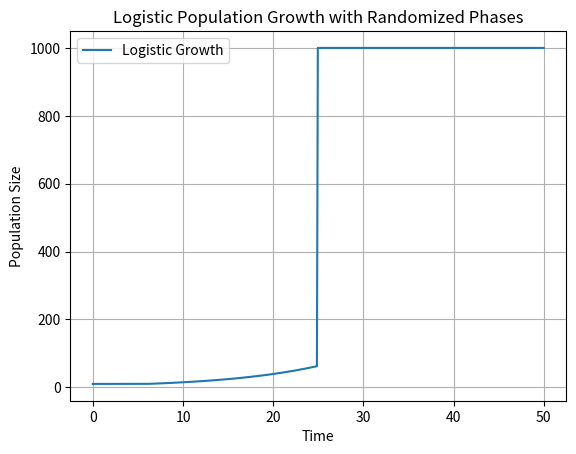

Write the Python code that produced this figure. (Note: this script raises an exception after producing the figure.)
codon_to_aa = {
    'AUG': 'M',  'UUU': 'F', 'UUC': 'F', 'UUA': 'L', 'UUG': 'L', 
    'CUU': 'L',  'CUC': 'L', 'CUA': 'L', 'CUG': 'L', 'AUU': 'I', 
    'AUC': 'I',  'AUA': 'I', 'ACU': 'T', 'ACC': 'T', 'ACA': 'T', 
    'ACG': 'T',  'GUU': 'V', 'GUC': 'V', 'GUA': 'V', 'GUG': 'V', 
    'GCU': 'A',  'GCC': 'A', 'GCA': 'A', 'GCG': 'A', 'UUU': 'F', 
    'UUU': 'F', 'CCU': 'P', 'CCC': 'P', 'CCG': 'P', 'CCU': 'P', 
    'AGU': 'S', 'AGS': 'S', 'GGA': 'G', 'GGC': 'G', 'GGG': 'G'
}
def dna_to_rna(dna_sequence):
    """Convert DNA sequence to RNA (replace T with U)."""
    return dna_sequence.replace('T', 'U')

def translate_rna_to_protein(rna_sequence):
    """Translate RNA sequence into a protein sequence."""
    protein = ""
    
    # Split RNA into codons (3 nucleotides per codon)
    for i in range(0, len(rna_sequence), 3):
        codon = rna_sequence[i:i+3]
      
        # Ensure we have a valid codon of length 3
        if len(codon) == 3:
            # Check if codon is in codon_to_aa dictionary
            if codon in codon_to_aa:
                protein += codon_to_aa[codon]
            else:
                protein += '?'  # Or use 'X' for an unknown codon
        else:
            # Handle incomplete codons (less than 3 nucleotides)
            protein += '?'  # Or use 'X' for incomplete codons
    
    return protein
#Write a function that simulates and generates a logistic population growth curve
import numpy as np
import matplotlib.pyplot as plt
import random

def logistic_growth(t, K, P0, r, lag_random_factor, exp_random_factor):
    """
    Simulate logistic population growth with randomized lag and exponential phases.
    
    Parameters:
    t : numpy array of time points
    K : carrying capacity (max population size)
    P0 : initial population size
    r : growth rate
    lag_random_factor : random factor to adjust the lag phase duration
    exp_random_factor : random factor to adjust the exponential phase duration
    
    Returns:
    Population size at each time point.
    """
    # Randomize the lag and exponential phases
    lag_phase_duration = random.uniform(lag_random_factor[0], lag_random_factor[1])
    exp_phase_duration = random.uniform(exp_random_factor[0], exp_random_factor[1])
    
    population = np.zeros_like(t)
    
    for i, time in enumerate(t):
        # If within lag phase, use an almost constant population
        if time < lag_phase_duration:
            population[i] = P0
        # If within exponential phase, calculate using logistic growth
        elif time < lag_phase_duration + exp_phase_duration:
            population[i] = K / (1 + ((K - P0) / P0) * np.exp(-r * (time - lag_phase_duration)))
        # After exponential phase, population starts leveling off
        else:
            population[i] = K

    return population

# Parameters
K = 1000      # Carrying capacity
P0 = 10       # Initial population
r = 0.1       # Growth rate
t = np.linspace(0, 50, 500)  # Time array

# Randomization ranges for the lag and exponential phases
lag_random_factor = (5, 10)    # Randomize lag phase duration between 5 and 10 time units
exp_random_factor = (10, 20)   # Randomize exponential growth phase between 10 and 20 time units

# Get the logistic growth curve
population = logistic_growth(t, K, P0, r, lag_random_factor, exp_random_factor)

# Plotting the results
plt.plot(t, population, label="Logistic Growth")
plt.xlabel('Time')
plt.ylabel('Population Size')
plt.title('Logistic Population Growth with Randomized Phases')
plt.legend()
plt.grid(True)
#generate a dataframe with 100 different growth curves
def generate_growth_curves(num_curves, t, K, P0, r, lag_random_factor, exp_random_factor):
    data = {}
    
    for i in range(num_curves):
        # Generate a random curve
        population = logistic_growth(t, K, P0, r, lag_random_factor, exp_random_factor)
        data[f'Curve_{i+1}'] = population
    
    # Convert to a DataFrame
    df = pd.DataFrame(data, index=t)
    return df

# Parameters
K = 1000      # Carrying capacity
P0 = 10       # Initial population
r = 0.1       # Growth rate
t = np.linspace(0, 50, 500)  # Time array

# Randomization ranges for the lag and exponential phases
lag_random_factor = (5, 10)    # Randomize lag phase duration between 5 and 10 time units
exp_random_factor = (10, 20)   # Randomize exponential growth phase between 10 and 20 time units

# Generate 100 different growth curves
num_curves = 100
df_growth_curves = generate_growth_curves(num_curves, t, K, P0, r, lag_random_factor, exp_random_factor)

# Display the DataFrame
print(df_growth_curves.head())

plt.show()
#Write a function for determining the time to reach 80% of the maximum growth;
def time_to_reach_80_percent(K, P_0, r):
    """
    Function to calculate the time when the population reaches 80% of the carrying capacity
    using the logistic growth model.
    
    Parameters:
    - K (float): Carrying capacity (maximum population or value).
    - P_0 (float): Initial population or value.
    - r (float): Growth rate.
    
    Returns:
    - t (float): Time to reach 80% of the carrying capacity.
    """
    # Solving the equation for t
    target_population = 0.8 * K  # 80% of carrying capacity
    term = (K - P_0) / P_0
    exponent = math.log((K / target_population - 1) / term)
    t = exponent / r
    
    return t

# Example usage
K = 1000  # carrying capacity
P_0 = 10  # initial population
r = 0.1   # growth rate

time = time_to_reach_80_percent(K, P_0, r)
print(f"Time to reach 80% of carrying capacity: {time:.2f} units of time")
#write a function for calculating the hamming distance between your Slack username and twitter/X handle
def hamming_distance(str1, str2):
    # Pad the shorter string with spaces to make both strings the same length
    max_len = max(len(str1), len(str2))
    str1 = str1.ljust(max_len)
    str2 = str2.ljust(max_len)
    
    # Count the number of positions where the characters are different
    return sum(a != b for a, b in zip(str1, str2))

# Your Slack username and Twitter/X handle
slack_username = "Onyedikachukwu"
twitter_handle = "Chika Chika"

# Calculate and print the Hamming distance
distance = hamming_distance(slack_username, twitter_handle)
print(f"The Hamming distance is: {distance}")
